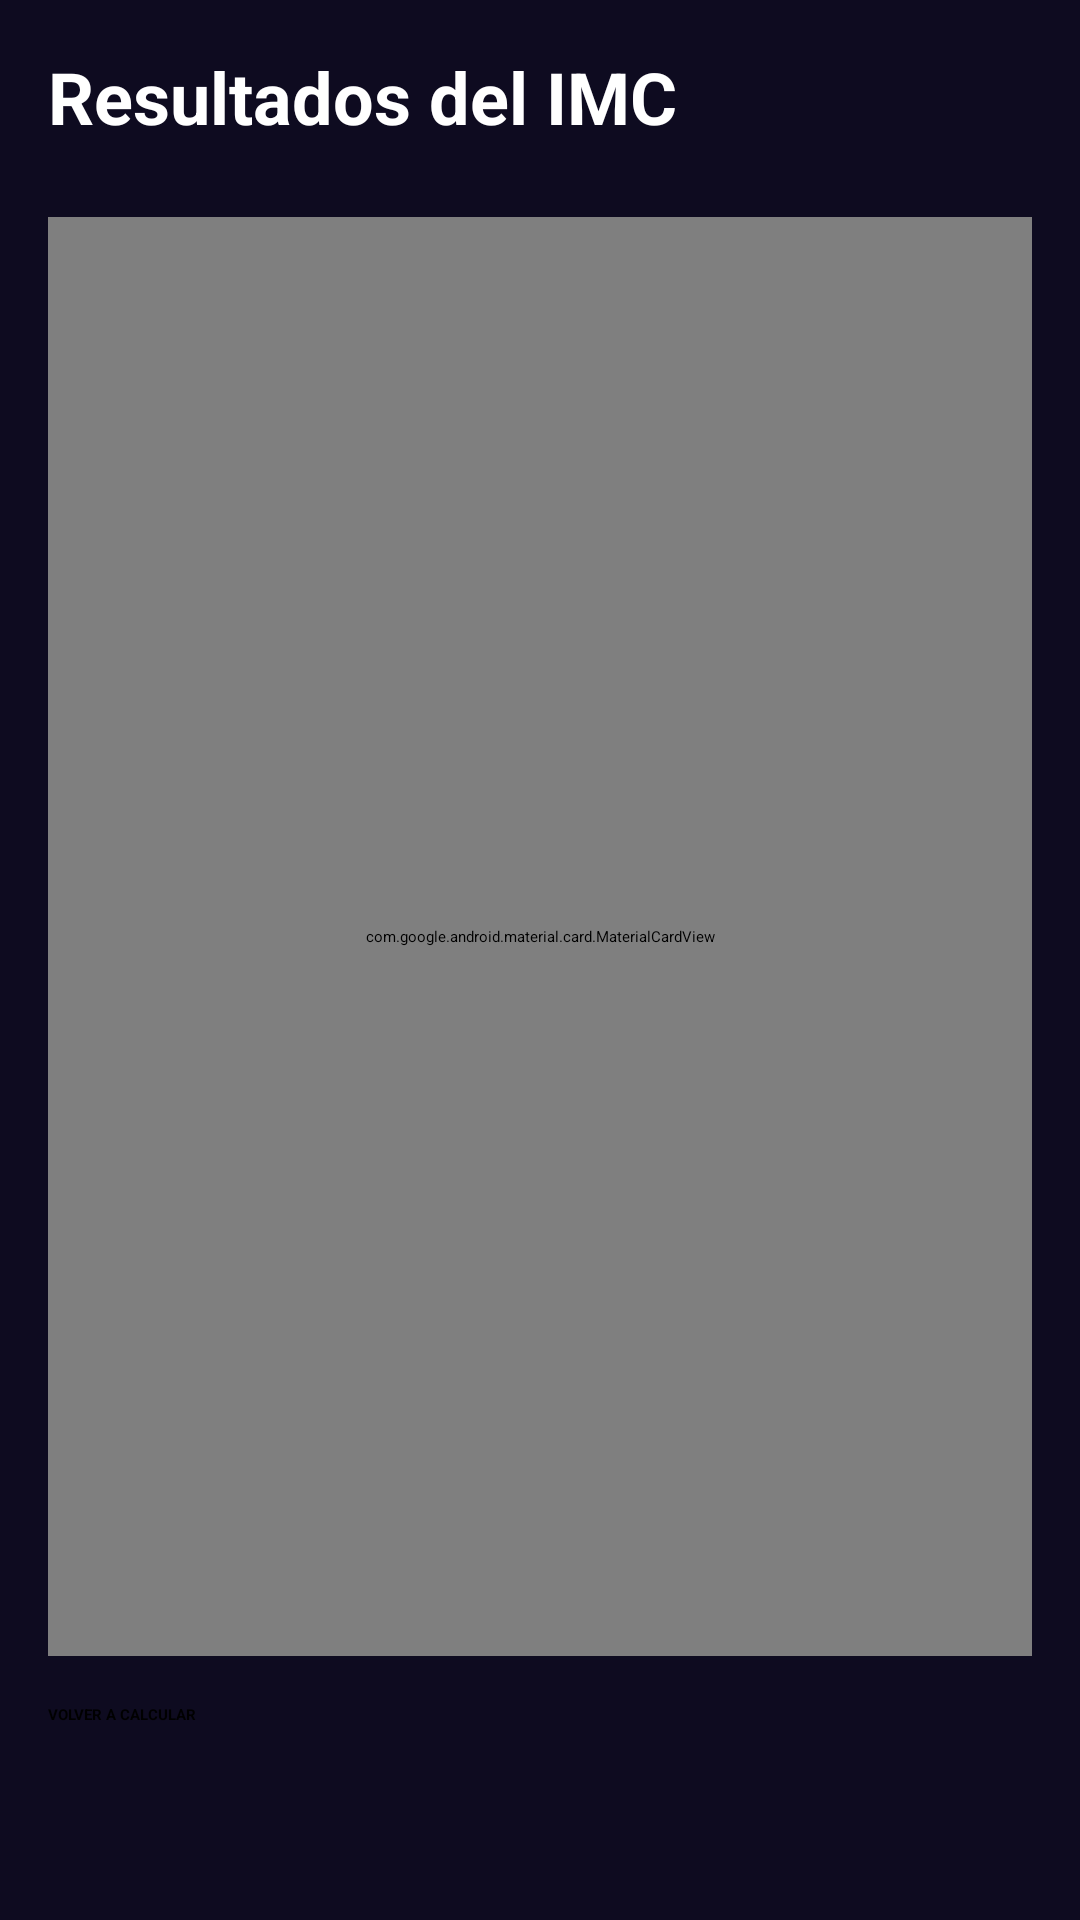

Layout XML and referenced resources for this Android screen:
<!-- AndroidManifest.xml: application theme Theme.Activitat3 -->
<!-- res/layout/activity_result.xml -->
<?xml version="1.0" encoding="utf-8"?>
<androidx.constraintlayout.widget.ConstraintLayout
    xmlns:android="http://schemas.android.com/apk/res/android"
    xmlns:app="http://schemas.android.com/apk/res-auto"
    android:layout_width="match_parent"
    android:layout_height="match_parent"
    android:padding="16dp"
    android:background="@color/background_app">

    <TextView
        android:id="@+id/tv_titulo"
        android:layout_width="0dp"
        android:layout_height="wrap_content"
        android:text="Resultados del IMC"
        android:textColor="@android:color/white"
        android:textSize="24sp"
        android:textStyle="bold"
        app:layout_constraintTop_toTopOf="parent"
        app:layout_constraintStart_toStartOf="parent"
        app:layout_constraintEnd_toEndOf="parent"/>

    <com.google.android.material.card.MaterialCardView
        android:layout_width="0dp"
        android:layout_height="0dp"
        android:layout_marginTop="24dp"
        android:layout_marginBottom="16dp"
        app:cardBackgroundColor="@color/background_component"
        app:cardCornerRadius="12dp"
        app:cardElevation="0dp"
        app:layout_constraintTop_toBottomOf="@id/tv_titulo"
        app:layout_constraintBottom_toTopOf="@id/btn_recalcular"
        app:layout_constraintStart_toStartOf="parent"
        app:layout_constraintEnd_toEndOf="parent">

        <LinearLayout
            android:layout_width="match_parent"
            android:layout_height="match_parent"
            android:gravity="center"
            android:orientation="vertical"
            android:padding="16dp">

            <TextView
                android:id="@+id/tv_categoria"
                android:layout_width="wrap_content"
                android:layout_height="wrap_content"
                android:text="NORMAL"
                android:textColor="#00E676"
                android:textSize="24sp"
                android:textStyle="bold"/>

            <TextView
                android:id="@+id/tv_imc"
                android:layout_width="wrap_content"
                android:layout_height="wrap_content"
                android:layout_marginTop="32dp"
                android:text="22.43"
                android:textColor="@android:color/white"
                android:textSize="56sp"
                android:textStyle="bold"/>

            <TextView
                android:id="@+id/tv_descripcion"
                android:layout_width="wrap_content"
                android:layout_height="wrap_content"
                android:layout_marginTop="24dp"
                android:gravity="center"
                android:text="Tu IMC está dentro del rango normal."
                android:textColor="@android:color/white"
                android:textSize="16sp"/>
        </LinearLayout>
    </com.google.android.material.card.MaterialCardView>

    <Button
        android:id="@+id/btn_recalcular"
        android:layout_width="0dp"
        android:layout_height="56dp"
        android:text="VOLVER A CALCULAR"
        android:textStyle="bold"
        app:backgroundTint="#512DA8"
        app:layout_constraintBottom_toBottomOf="parent"
        app:layout_constraintStart_toStartOf="parent"
        app:layout_constraintEnd_toEndOf="parent"/>

</androidx.constraintlayout.widget.ConstraintLayout>
<!-- resources referenced by this layout -->
<resources>
  <color name="background_app">#0E0B20</color>
  <color name="background_component">#1D1E33</color>
  <style name="Theme.Activitat3" parent="Base.Theme.Activitat3" />
  <style name="Base.Theme.Activitat3" parent="Theme.Material3Expressive.DayNight.NoActionBar">
          
          
      </style>
</resources>
